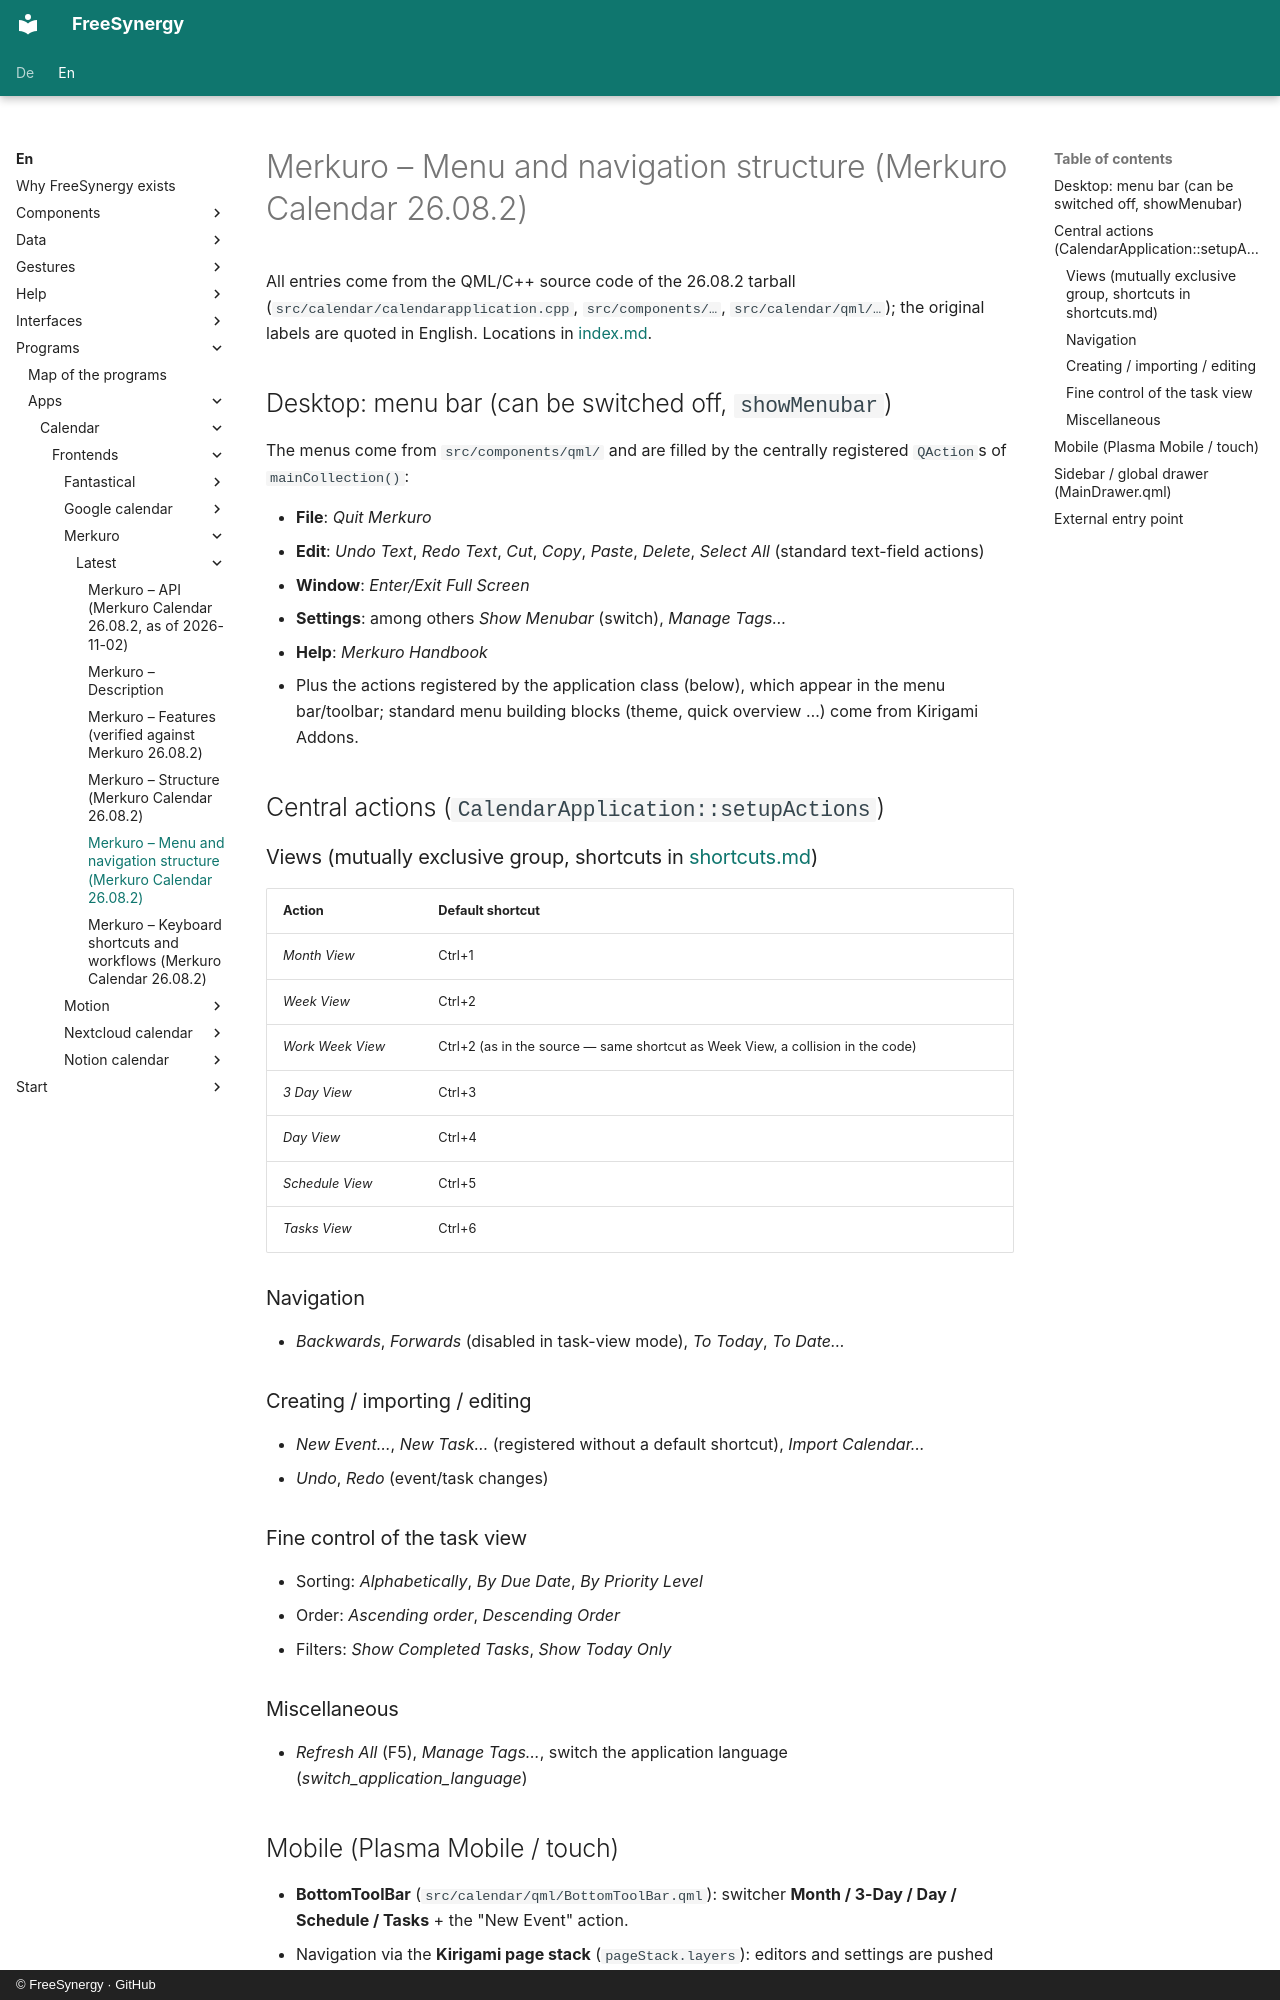

repository: FreeSynergy/fs-documentation · page: en/programs/apps/calendar/frontends/merkuro/latest/menus/index.html · generator: mkdocs · copyright: © FreeSynergy · GitHub

# Merkuro – Menu and navigation structure (Merkuro Calendar 26.08.2)

All entries come from the QML/C++ source code of the 26.08.2 tarball (`src/calendar/calendarapplication.cpp`, `src/components/…`, `src/calendar/qml/…`); the original labels are quoted in English. Locations in [index.md](../index.md#sources).

## Desktop: menu bar (can be switched off, `showMenubar`)

The menus come from `src/components/qml/` and are filled by the centrally registered `QAction`s of `mainCollection()`:

- **File**: *Quit Merkuro*
- **Edit**: *Undo Text*, *Redo Text*, *Cut*, *Copy*, *Paste*, *Delete*, *Select All* (standard text-field actions)
- **Window**: *Enter/Exit Full Screen*
- **Settings**: among others *Show Menubar* (switch), *Manage Tags…*
- **Help**: *Merkuro Handbook*
- Plus the actions registered by the application class (below), which appear in the menu bar/toolbar; standard menu building blocks (theme, quick overview …) come from Kirigami Addons.

## Central actions (`CalendarApplication::setupActions`)

### Views (mutually exclusive group, shortcuts in [shortcuts.md](shortcuts.md))

| Action | Default shortcut |
|--------|------------------|
| *Month View* | Ctrl+1 |
| *Week View* | Ctrl+2 |
| *Work Week View* | Ctrl+2 (as in the source — same shortcut as Week View, a collision in the code) |
| *3 Day View* | Ctrl+3 |
| *Day View* | Ctrl+4 |
| *Schedule View* | Ctrl+5 |
| *Tasks View* | Ctrl+6 |

### Navigation

- *Backwards*, *Forwards* (disabled in task-view mode), *To Today*, *To Date…*

### Creating / importing / editing

- *New Event…*, *New Task…* (registered without a default shortcut), *Import Calendar…*
- *Undo*, *Redo* (event/task changes)

### Fine control of the task view

- Sorting: *Alphabetically*, *By Due Date*, *By Priority Level*
- Order: *Ascending order*, *Descending Order*
- Filters: *Show Completed Tasks*, *Show Today Only*

### Miscellaneous

- *Refresh All* (F5), *Manage Tags…*, switch the application language (*switch_application_language*)

## Mobile (Plasma Mobile / touch)

- **BottomToolBar** (`src/calendar/qml/BottomToolBar.qml`): switcher **Month / 3-Day / Day / Schedule / Tasks** + the "New Event" action.
- Navigation via the **Kirigami page stack** (`pageStack.layers`): editors and settings are pushed as layers on top of each other; swipe gestures between month/week grids (swipeable modes).
- No classic menu bar; actions reach the UI through the global drawer and toolbar menus.
